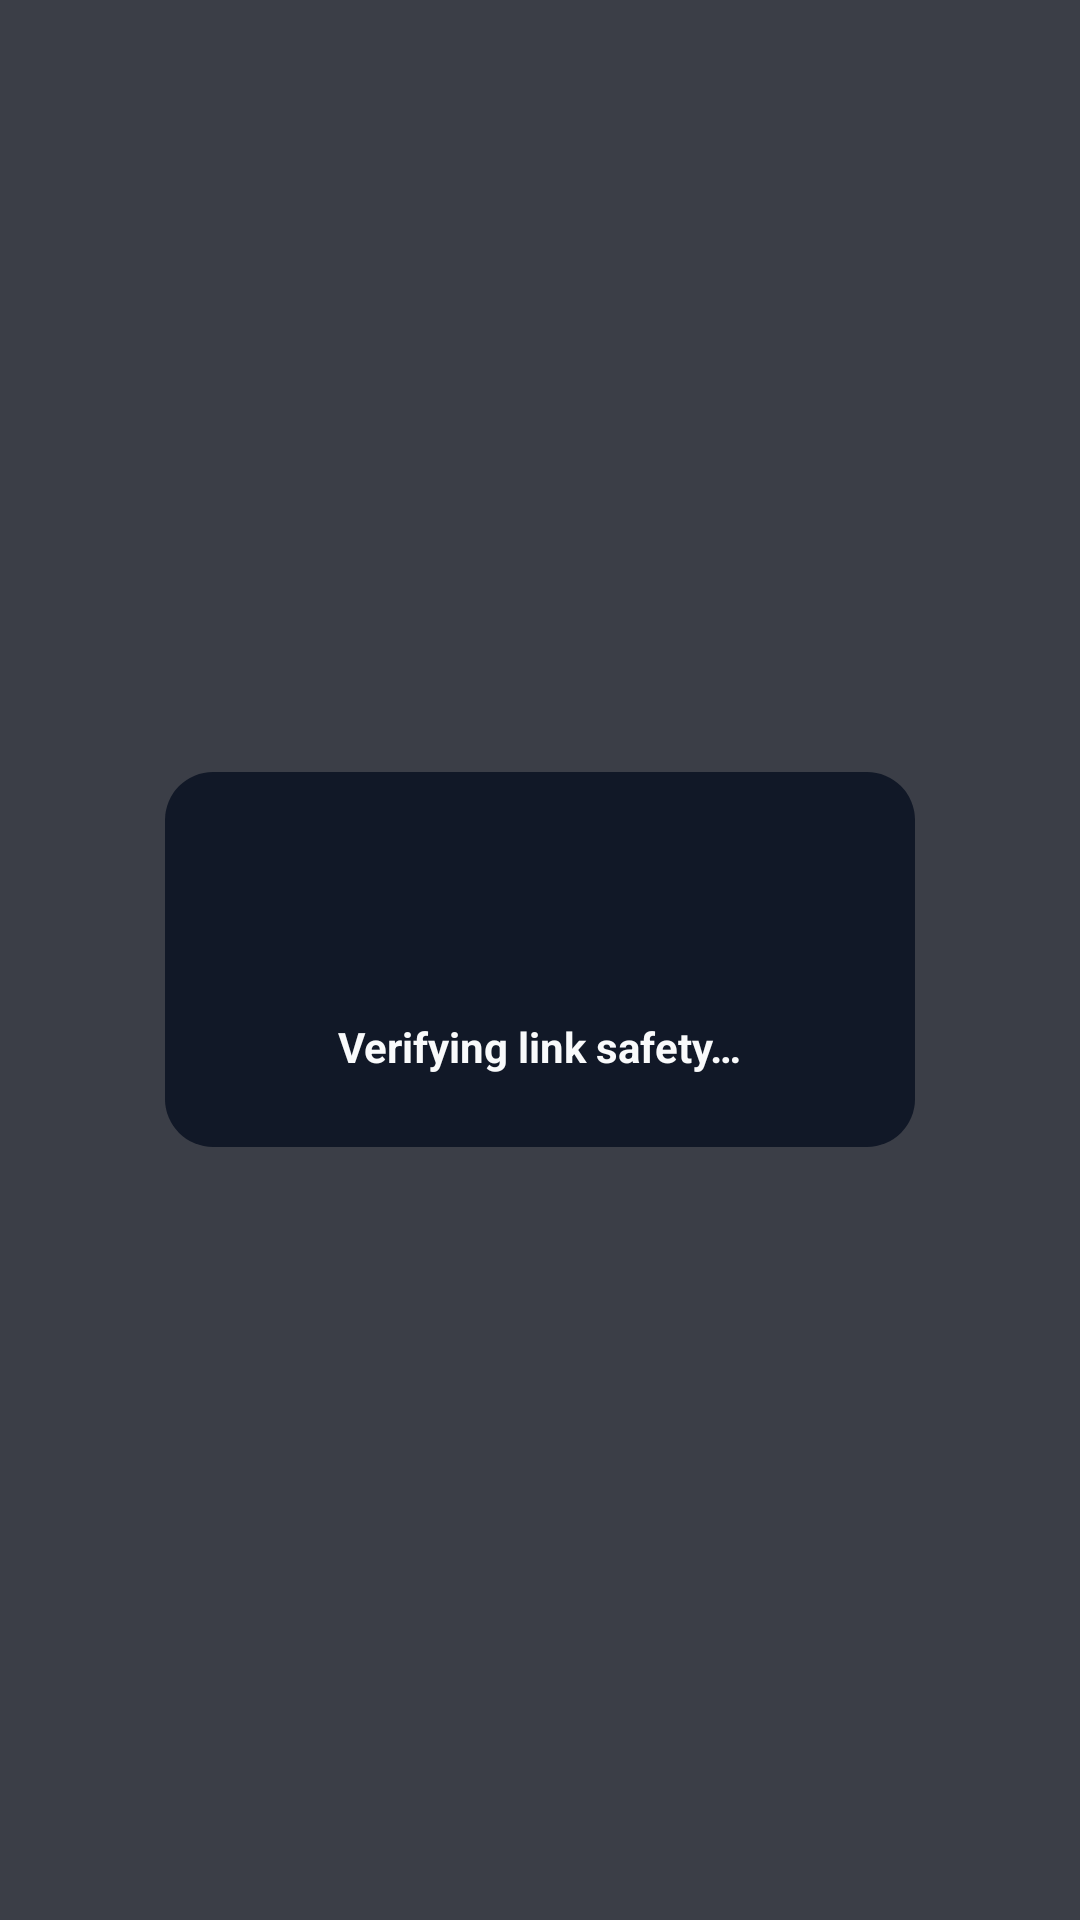

The Android layout XML behind this screen, and the referenced resources:
<!-- AndroidManifest.xml: activity theme Theme.Translucent -->
<!-- res/layout/activity_link_interceptor.xml -->
<?xml version="1.0" encoding="utf-8"?>
<FrameLayout
    xmlns:android="http://schemas.android.com/apk/res/android"
    android:id="@+id/rootLayout"
    android:layout_width="match_parent"
    android:layout_height="match_parent"
    android:background="@android:color/transparent">

    
    <View
        android:layout_width="match_parent"
        android:layout_height="match_parent"
        android:background="#CC0A0E1A" />

    
    <LinearLayout
        android:id="@+id/cardContainer"
        android:layout_width="250dp"
        android:layout_height="wrap_content"
        android:layout_gravity="center"
        android:orientation="vertical"
        android:gravity="center"
        android:background="@drawable/card_bg_rounded"
        android:padding="24dp">

        <ProgressBar
            android:id="@+id/progressBar"
            android:layout_width="44dp"
            android:layout_height="44dp"
            android:indeterminateTint="@color/accent_cyan"
            android:layout_marginBottom="14dp" />

        <ImageView
            android:id="@+id/ivVerifiedBadge"
            android:layout_width="52dp"
            android:layout_height="52dp"
            android:src="@drawable/ic_verified_safe"
            android:visibility="gone"
            android:layout_marginBottom="14dp"
            android:contentDescription="Verified Safe" />

        <TextView
            android:id="@+id/tvStatus"
            android:layout_width="wrap_content"
            android:layout_height="wrap_content"
            android:text="Verifying link safety…"
            android:textColor="@color/text_primary"
            android:textSize="14sp"
            android:textStyle="bold"
            android:gravity="center" />

        <TextView
            android:id="@+id/tvSubStatus"
            android:layout_width="wrap_content"
            android:layout_height="wrap_content"
            android:text="Proceeding to website…"
            android:textColor="@color/safe_green"
            android:textSize="12sp"
            android:visibility="gone"
            android:layout_marginTop="4dp"
            android:gravity="center" />

    </LinearLayout>

</FrameLayout>
<!-- resources referenced by this layout -->
<resources>
  <color name="accent_cyan">#00D4FF</color>
  <color name="safe_green">#10B981</color>
  <color name="text_primary">#F9FAFB</color>
  <!-- drawable card_bg_rounded (drawable) -->
  <?xml version="1.0" encoding="utf-8"?>
  <shape xmlns:android="http://schemas.android.com/apk/res/android" android:shape="rectangle">
      <solid android:color="@color/surface_dark" /><corners android:radius="16dp" />
  </shape>
  <!-- drawable ic_verified_safe (drawable) -->
  <?xml version="1.0" encoding="utf-8"?>
  <vector xmlns:android="http://schemas.android.com/apk/res/android"
      android:width="52dp"
      android:height="52dp"
      android:viewportWidth="24"
      android:viewportHeight="24">
      
      <path
          android:fillColor="#10B981"
          android:pathData="M12,1L3,5v6c0,5.55 3.84,10.74 9,12c5.16,-1.26 9,-6.45 9,-12V5L12,1z M10,17l-4,-4 1.41,-1.41L10,14.17l6.59,-6.59L18,9L10,17z" />
  </vector>
  <style name="Theme.Translucent" parent="Theme.MaterialComponents.DayNight.NoActionBar">
          <item name="android:windowIsTranslucent">true</item>
          <item name="android:windowBackground">@android:color/transparent</item>
          <item name="android:windowNoTitle">true</item>
          <item name="android:windowIsFloating">false</item>
          <item name="android:backgroundDimEnabled">false</item>
          <item name="android:windowAnimationStyle">@android:style/Animation</item>
      </style>
  <color name="surface_dark">#111827</color>
</resources>
